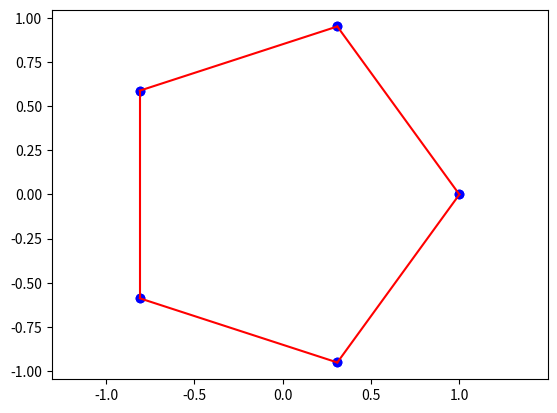

This chart was generated by the following Python code:
import matplotlib.pyplot as plt
import numpy as np

N = 5
points = [[np.cos(i*2 * np.pi/N), np.sin(i*2 * np.pi/N)] for i in range(N)]

for i in range(-1, len(points) - 1):
    plt.plot([points[i][0], points[i+1][0]],
             [points[i][1], points[i+1][1]], color='r')
    # 连接两个点
    plt.scatter([points[i][0], points[i+1][0]],
                [points[i][1], points[i+1][1]], color='b')
    # 绘制点
plt.axis('equal')
plt.show()
